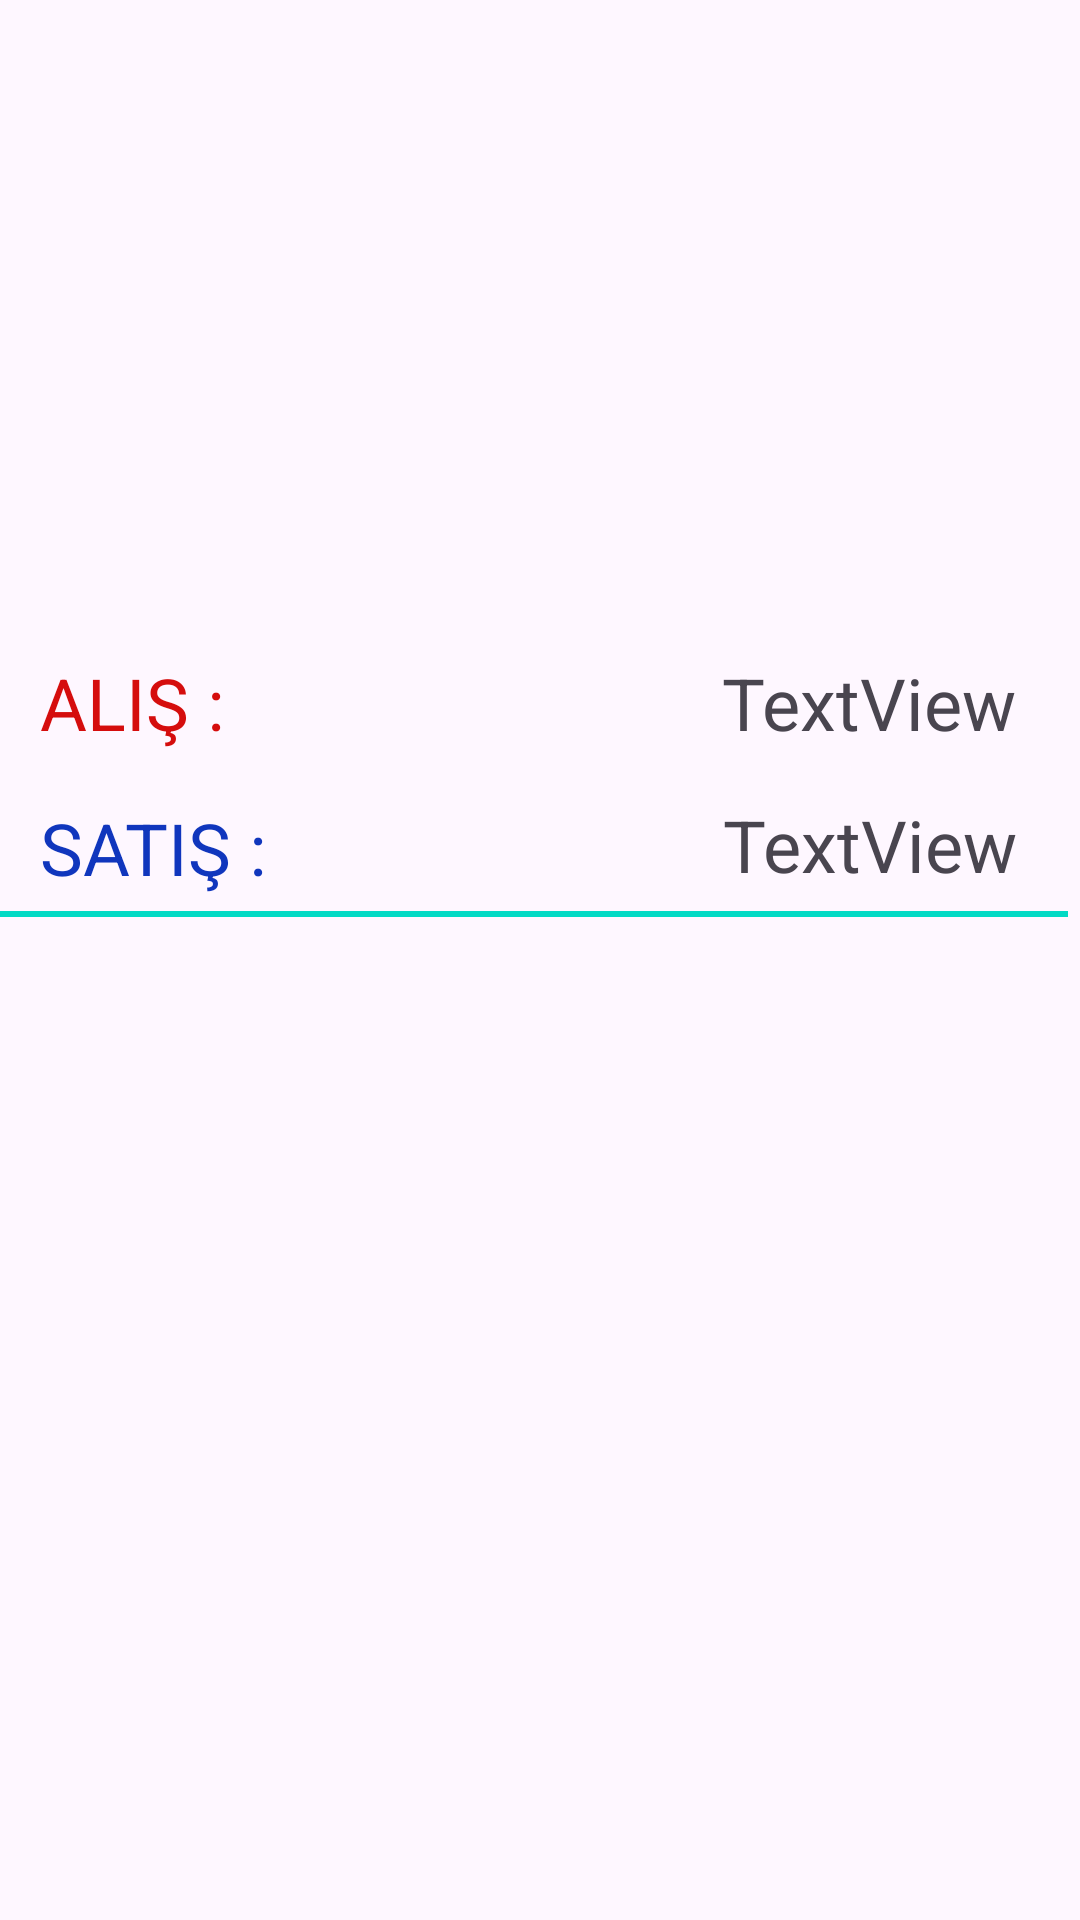

The Android layout XML behind this screen, and the referenced resources:
<!-- AndroidManifest.xml: application theme Theme.CasualWalletApp -->
<!-- res/layout/currency_view.xml -->
<?xml version="1.0" encoding="utf-8"?>
<androidx.constraintlayout.widget.ConstraintLayout xmlns:android="http://schemas.android.com/apk/res/android"
    xmlns:app="http://schemas.android.com/apk/res-auto"
    xmlns:tools="http://schemas.android.com/tools"
    android:layout_width="match_parent"
    android:layout_height="wrap_content">

    <ImageView
        android:id="@+id/currencyImageView"
        android:layout_width="0dp"
        android:layout_height="150dp"
        app:layout_constraintBottom_toBottomOf="parent"
        app:layout_constraintEnd_toEndOf="parent"
        app:layout_constraintHorizontal_bias="0.459"
        app:layout_constraintStart_toStartOf="parent"
        app:layout_constraintTop_toTopOf="parent"
        app:layout_constraintVertical_bias="0.049"
        tools:srcCompat="@tools:sample/avatars" />

    <TextView
        android:id="@+id/textView2"
        android:layout_width="wrap_content"
        android:layout_height="wrap_content"
        android:layout_marginTop="16dp"
        android:text="SATIŞ :"
        android:textColor="#1036BD"
        android:textSize="24sp"
        app:layout_constraintEnd_toEndOf="parent"
        app:layout_constraintHorizontal_bias="0.047"
        app:layout_constraintStart_toStartOf="parent"
        app:layout_constraintTop_toBottomOf="@+id/textView3" />

    <TextView
        android:id="@+id/textView3"
        android:layout_width="wrap_content"
        android:layout_height="wrap_content"
        android:layout_marginTop="44dp"
        android:text="ALIŞ : "
        android:textColor="#D50D0D"
        android:textSize="24sp"
        app:layout_constraintEnd_toEndOf="parent"
        app:layout_constraintHorizontal_bias="0.046"
        app:layout_constraintStart_toStartOf="parent"
        app:layout_constraintTop_toBottomOf="@+id/currencyImageView" />

    <TextView
        android:id="@+id/alisCurrency"
        android:layout_width="wrap_content"
        android:layout_height="wrap_content"
        android:layout_marginStart="160dp"
        android:layout_marginTop="44dp"
        android:text="TextView"
        android:textSize="24sp"
        app:layout_constraintEnd_toEndOf="parent"
        app:layout_constraintHorizontal_bias="0.0"
        app:layout_constraintStart_toEndOf="@+id/textView3"
        app:layout_constraintTop_toBottomOf="@+id/currencyImageView" />

    <TextView
        android:id="@+id/satisCurrency"
        android:layout_width="wrap_content"
        android:layout_height="wrap_content"
        android:layout_marginStart="152dp"
        android:layout_marginBottom="8dp"
        android:text="TextView"
        android:textSize="24sp"
        app:layout_constraintBottom_toBottomOf="@+id/view2"
        app:layout_constraintEnd_toEndOf="parent"
        app:layout_constraintHorizontal_bias="0.0"
        app:layout_constraintStart_toEndOf="@+id/textView2" />

    <View
        android:id="@+id/view2"
        android:layout_width="0dp"
        android:layout_height="2dp"
        android:layout_marginTop="5dp"
        android:layout_marginEnd="4dp"
        android:layout_marginBottom="5dp"
        android:background="#03DAC5"
        app:layout_constraintBottom_toBottomOf="parent"
        app:layout_constraintEnd_toEndOf="parent"
        app:layout_constraintHorizontal_bias="0.48"
        app:layout_constraintStart_toStartOf="parent"
        app:layout_constraintTop_toBottomOf="@+id/textView2"
        app:layout_constraintVertical_bias="0.0" />
</androidx.constraintlayout.widget.ConstraintLayout>
<!-- resources referenced by this layout -->
<resources>
  <style name="Theme.CasualWalletApp" parent="Theme.Material3.Light.NoActionBar">
          
          <item name="colorPrimary">@color/teal_700</item>
          <item name="colorPrimaryVariant">@color/teal_700</item>
          <item name="colorOnPrimary">@color/white</item>
          
          <item name="colorSecondary">@color/teal_700</item>
          <item name="colorSecondaryVariant">@color/teal_700</item>
          <item name="colorOnSecondary">@color/white</item>
          
          <item name="android:statusBarColor">?attr/colorPrimaryVariant</item>
          
      </style>
  <!-- not gathered from this repository: default colours our renderer supplied (Android Studio template values) -->
  <color name="teal_700">#FF018786</color>
  <color name="white">#FFFFFFFF</color>
</resources>
